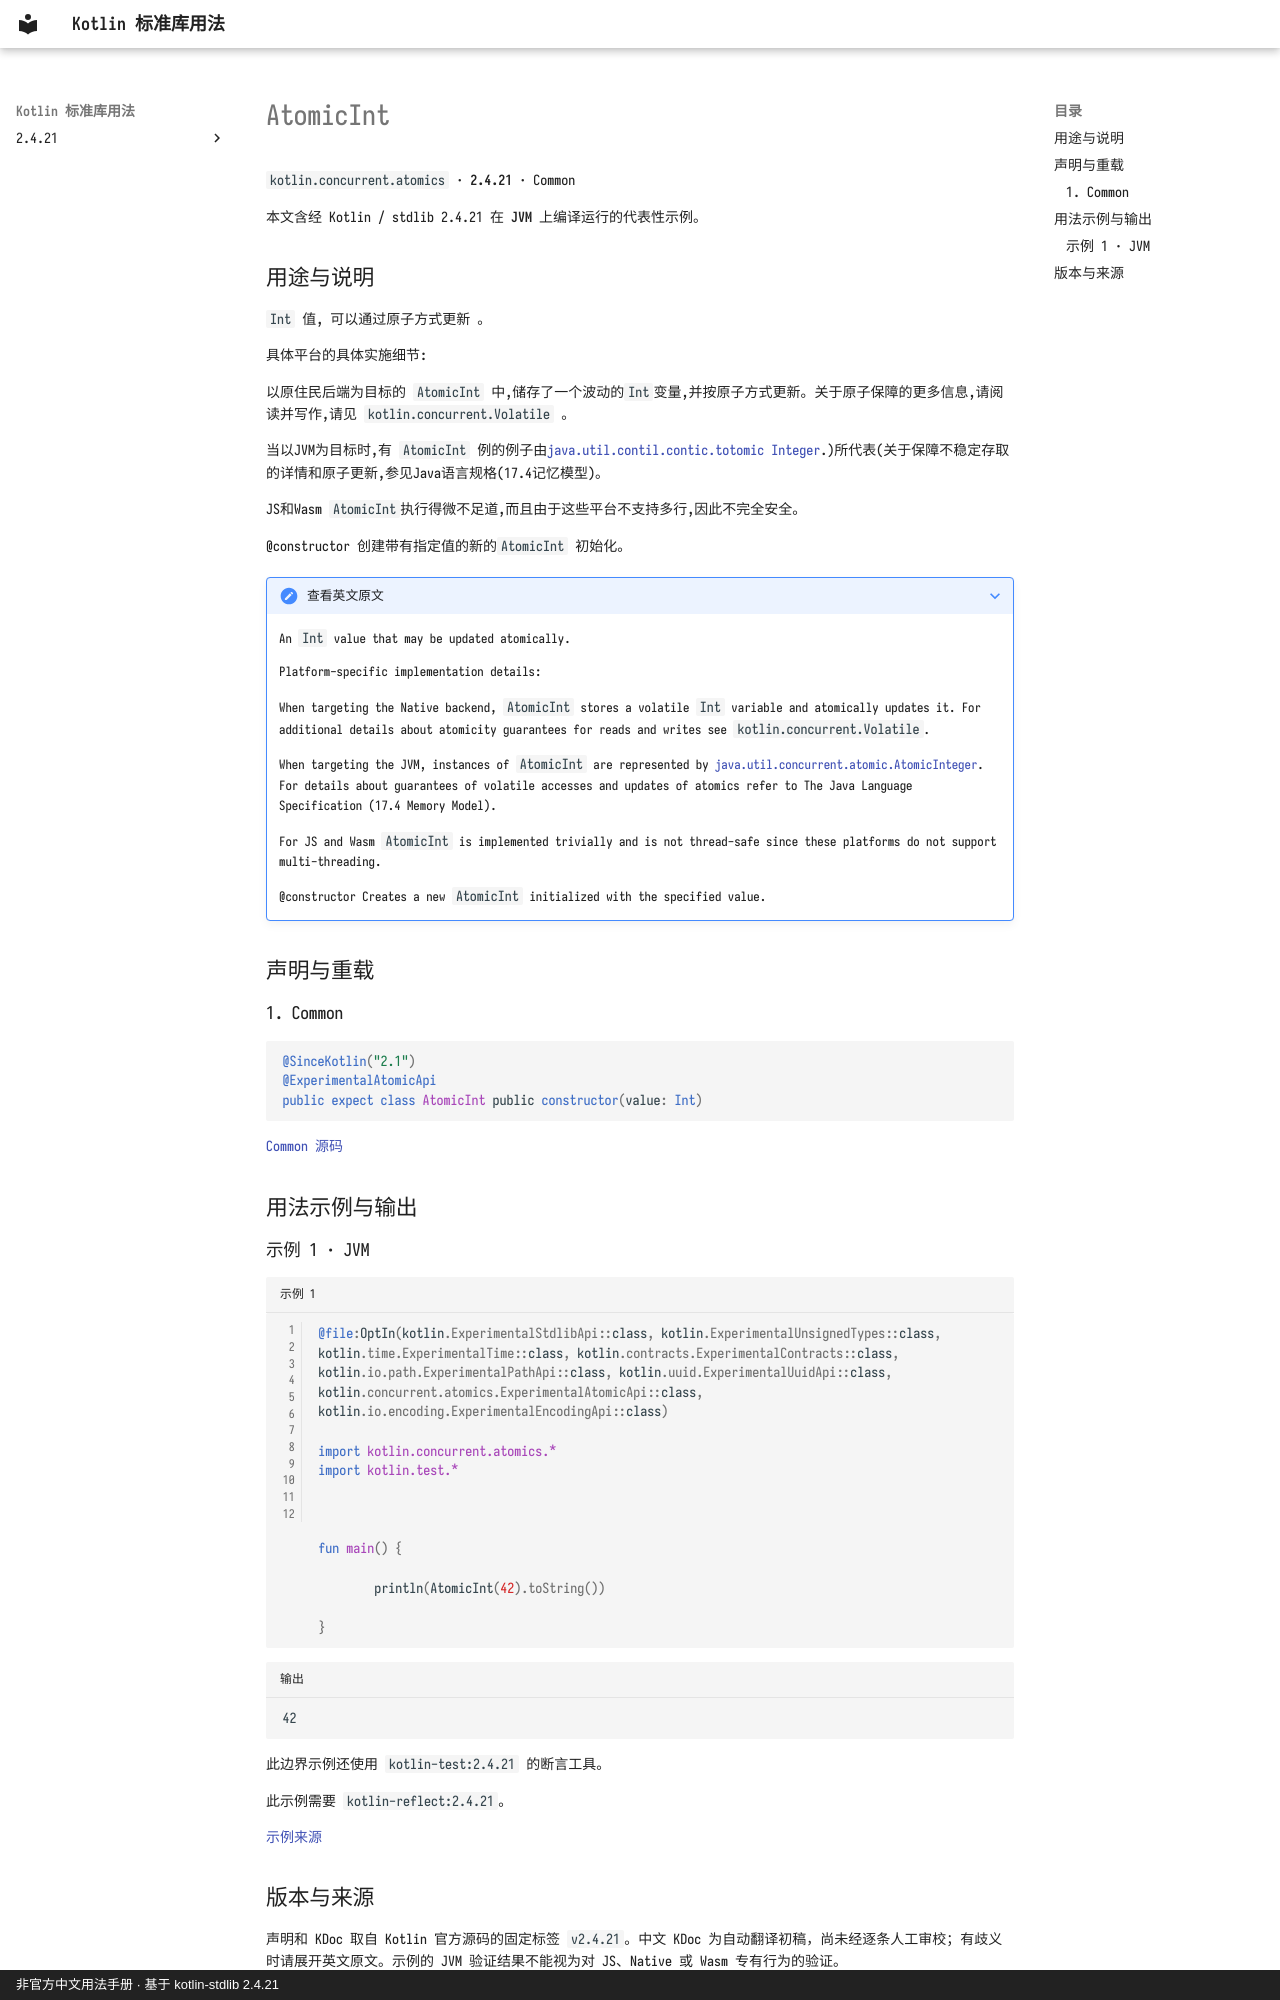

repository: oooooooko/kotlin-stdlib-docs · page: zh/api/kotlin.concurrent.atomics/atomicint--6fc3161e/index.html · generator: mkdocs · copyright: 非官方中文用法手册 · 基于 kotlin-stdlib 2.4.21

# AtomicInt

`kotlin.concurrent.atomics` · **2.4.21** · Common

本文含经 Kotlin / stdlib 2.4.21 在 **JVM** 上编译运行的代表性示例。

## 用途与说明

`Int` 值, 可以通过原子方式更新 。

具体平台的具体实施细节:

以原住民后端为目标的 `AtomicInt` 中,储存了一个波动的`Int`变量,并按原子方式更新。关于原子保障的更多信息,请阅读并写作,请见 `kotlin.concurrent.Volatile` 。

当以JVM为目标时,有 `AtomicInt` 例的例子由[java.util.contil.contic.totomic Integer](https://docs.oracle.com/javase/8/docs/api/java/util/concurrent/atomic/AtomicInteger.html).)所代表(关于保障不稳定存取的详情和原子更新,参见Java语言规格(17.4记忆模型)。

JS和Wasm `AtomicInt`执行得微不足道,而且由于这些平台不支持多行,因此不完全安全。

@constructor 创建带有指定值的新的`AtomicInt` 初始化。

??? note "查看英文原文"

    An `Int` value that may be updated atomically.
    
    Platform-specific implementation details:
    
    When targeting the Native backend, `AtomicInt` stores a volatile `Int` variable and atomically updates it.
    For additional details about atomicity guarantees for reads and writes see `kotlin.concurrent.Volatile`.
    
    When targeting the JVM, instances of `AtomicInt` are represented by
    [java.util.concurrent.atomic.AtomicInteger](https://docs.oracle.com/javase/8/docs/api/java/util/concurrent/atomic/AtomicInteger.html).
    For details about guarantees of volatile accesses and updates of atomics refer to The Java Language Specification (17.4 Memory Model).
    
    For JS and Wasm `AtomicInt` is implemented trivially and is not thread-safe since these platforms do not support multi-threading.
    
    @constructor Creates a new `AtomicInt` initialized with the specified value.

## 声明与重载

### 1. Common

```kotlin
@SinceKotlin("2.1")
@ExperimentalAtomicApi
public expect class AtomicInt public constructor(value: Int)
```

[Common 源码](https://github.com/JetBrains/kotlin/blob/v2.4.21/libraries/stdlib/src/kotlin/concurrent/atomics/Atomics.common.kt#L15)

## 用法示例与输出

### 示例 1 · JVM

```kotlin title="示例 1" linenums="1"
@file:OptIn(kotlin.ExperimentalStdlibApi::class, kotlin.ExperimentalUnsignedTypes::class, kotlin.time.ExperimentalTime::class, kotlin.contracts.ExperimentalContracts::class, kotlin.io.path.ExperimentalPathApi::class, kotlin.uuid.ExperimentalUuidApi::class, kotlin.concurrent.atomics.ExperimentalAtomicApi::class, kotlin.io.encoding.ExperimentalEncodingApi::class)

import kotlin.concurrent.atomics.*
import kotlin.test.*



fun main() {

        println(AtomicInt(42).toString())
    
}
```

```text title="输出"
42
```

此边界示例还使用 `kotlin-test:2.4.21` 的断言工具。

此示例需要 `kotlin-reflect:2.4.21`。

[示例来源](https://github.com/JetBrains/kotlin/blob/v2.4.21/libraries/stdlib/test/concurrent/atomics/AtomicCommonTest.kt#L82)
